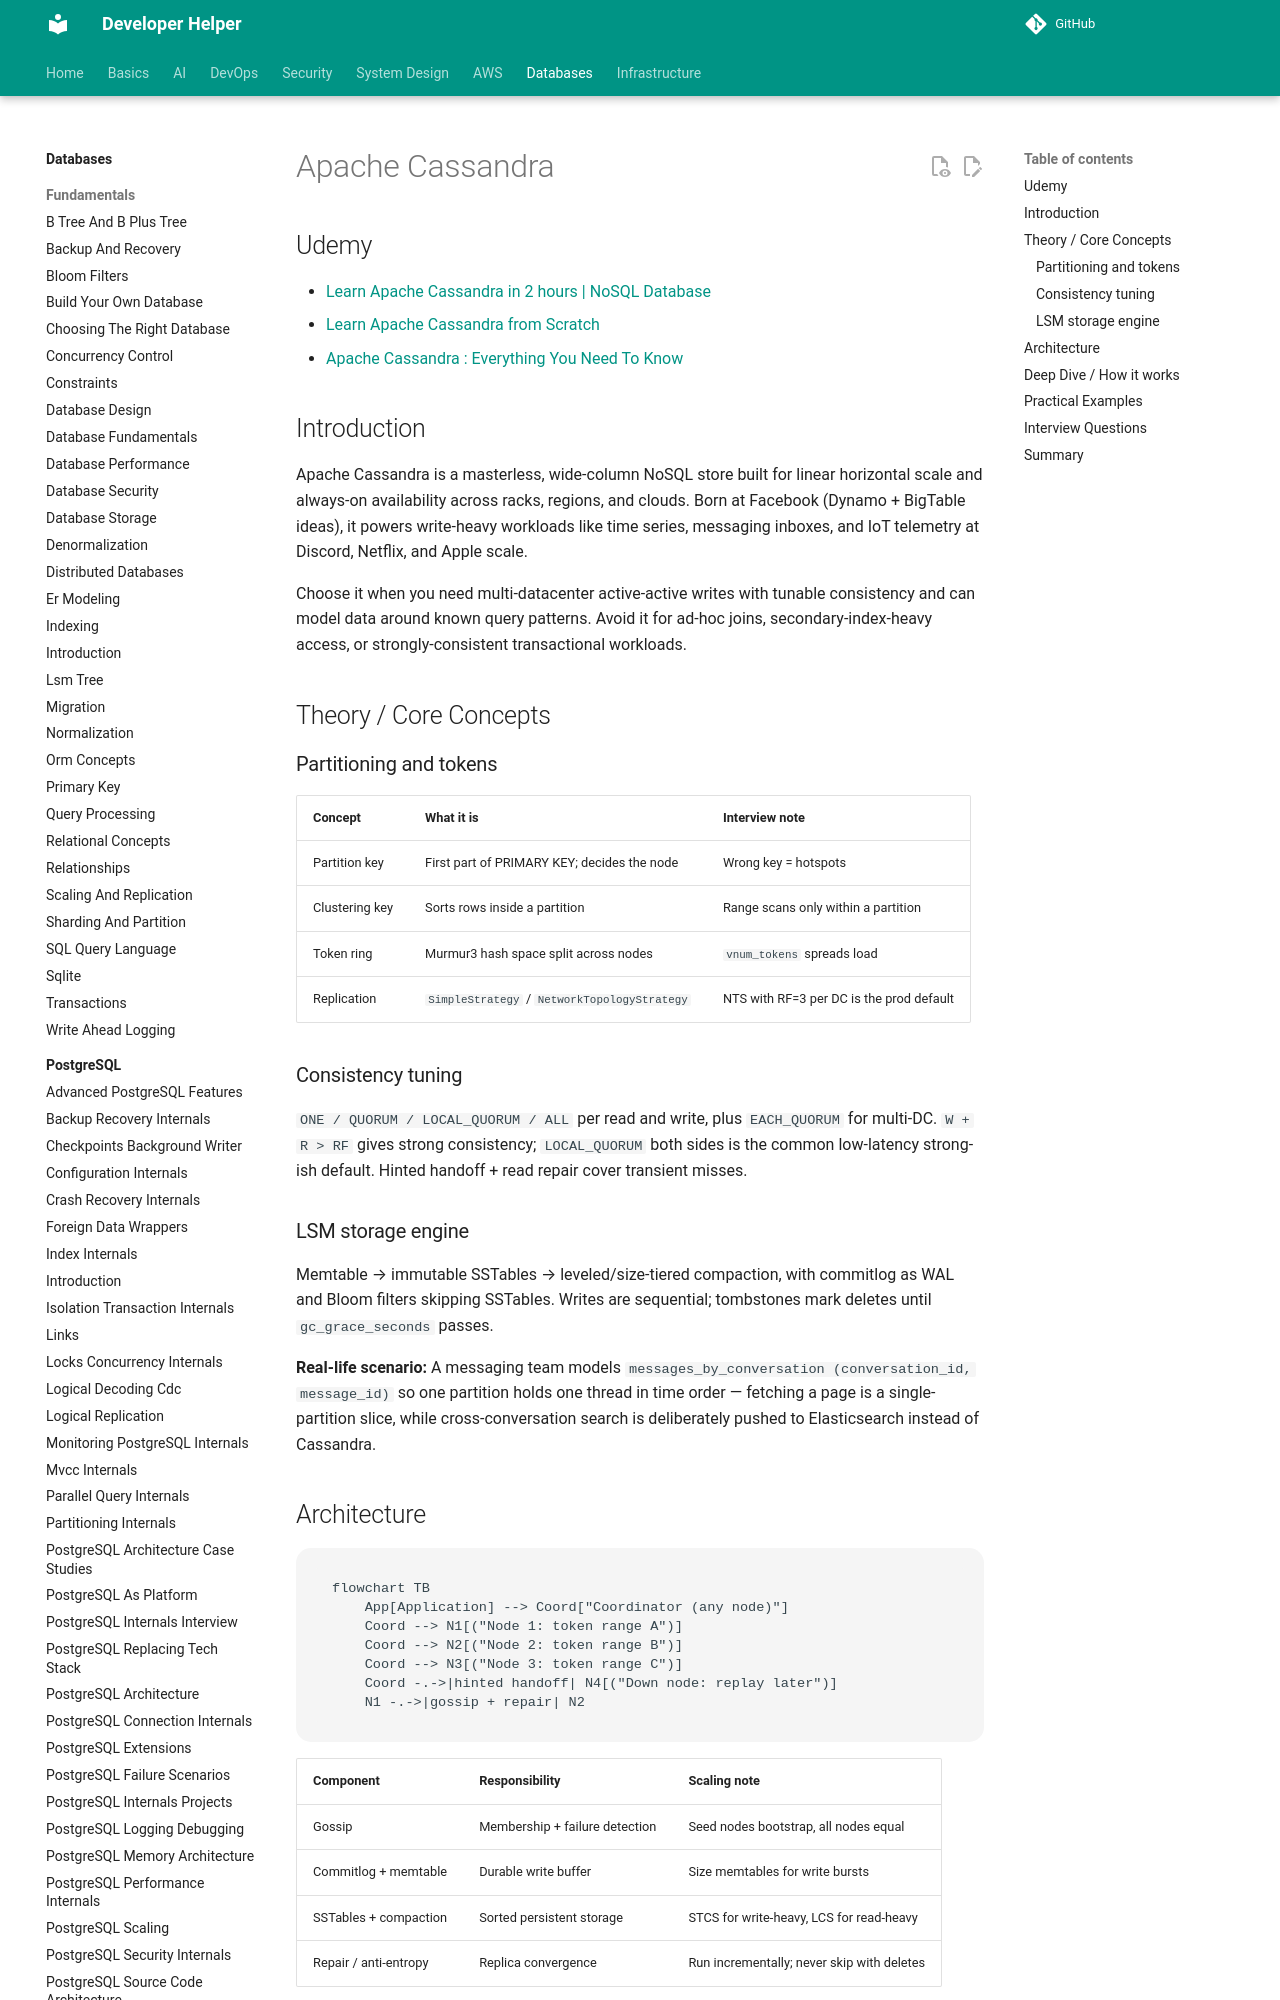

repository: abhishekghoshh/developer-helper · page: database/others/cassandra/index.html · generator: mkdocs

# Apache Cassandra


## Udemy

- [Learn Apache Cassandra in 2 hours | NoSQL Database](https://www.udemy.com/course/learn-cassandra-from-scratch/)
- [Learn Apache Cassandra from Scratch](https://www.udemy.com/course/learn-apache-cassandra-from-scracth/)
- [Apache Cassandra : Everything You Need To Know](https://www.udemy.com/course/everything-cassandra/)

## Introduction

Apache Cassandra is a masterless, wide-column NoSQL store built for linear horizontal scale and always-on availability across racks, regions, and clouds. Born at Facebook (Dynamo + BigTable ideas), it powers write-heavy workloads like time series, messaging inboxes, and IoT telemetry at Discord, Netflix, and Apple scale.

Choose it when you need multi-datacenter active-active writes with tunable consistency and can model data around known query patterns. Avoid it for ad-hoc joins, secondary-index-heavy access, or strongly-consistent transactional workloads.

## Theory / Core Concepts

### Partitioning and tokens

| Concept | What it is | Interview note |
|---|---|---|
| Partition key | First part of PRIMARY KEY; decides the node | Wrong key = hotspots |
| Clustering key | Sorts rows inside a partition | Range scans only within a partition |
| Token ring | Murmur3 hash space split across nodes | `vnum_tokens` spreads load |
| Replication | `SimpleStrategy` / `NetworkTopologyStrategy` | NTS with RF=3 per DC is the prod default |

### Consistency tuning

`ONE / QUORUM / LOCAL_QUORUM / ALL` per read and write, plus `EACH_QUORUM` for multi-DC. `W + R > RF` gives strong consistency; `LOCAL_QUORUM` both sides is the common low-latency strong-ish default. Hinted handoff + read repair cover transient misses.
